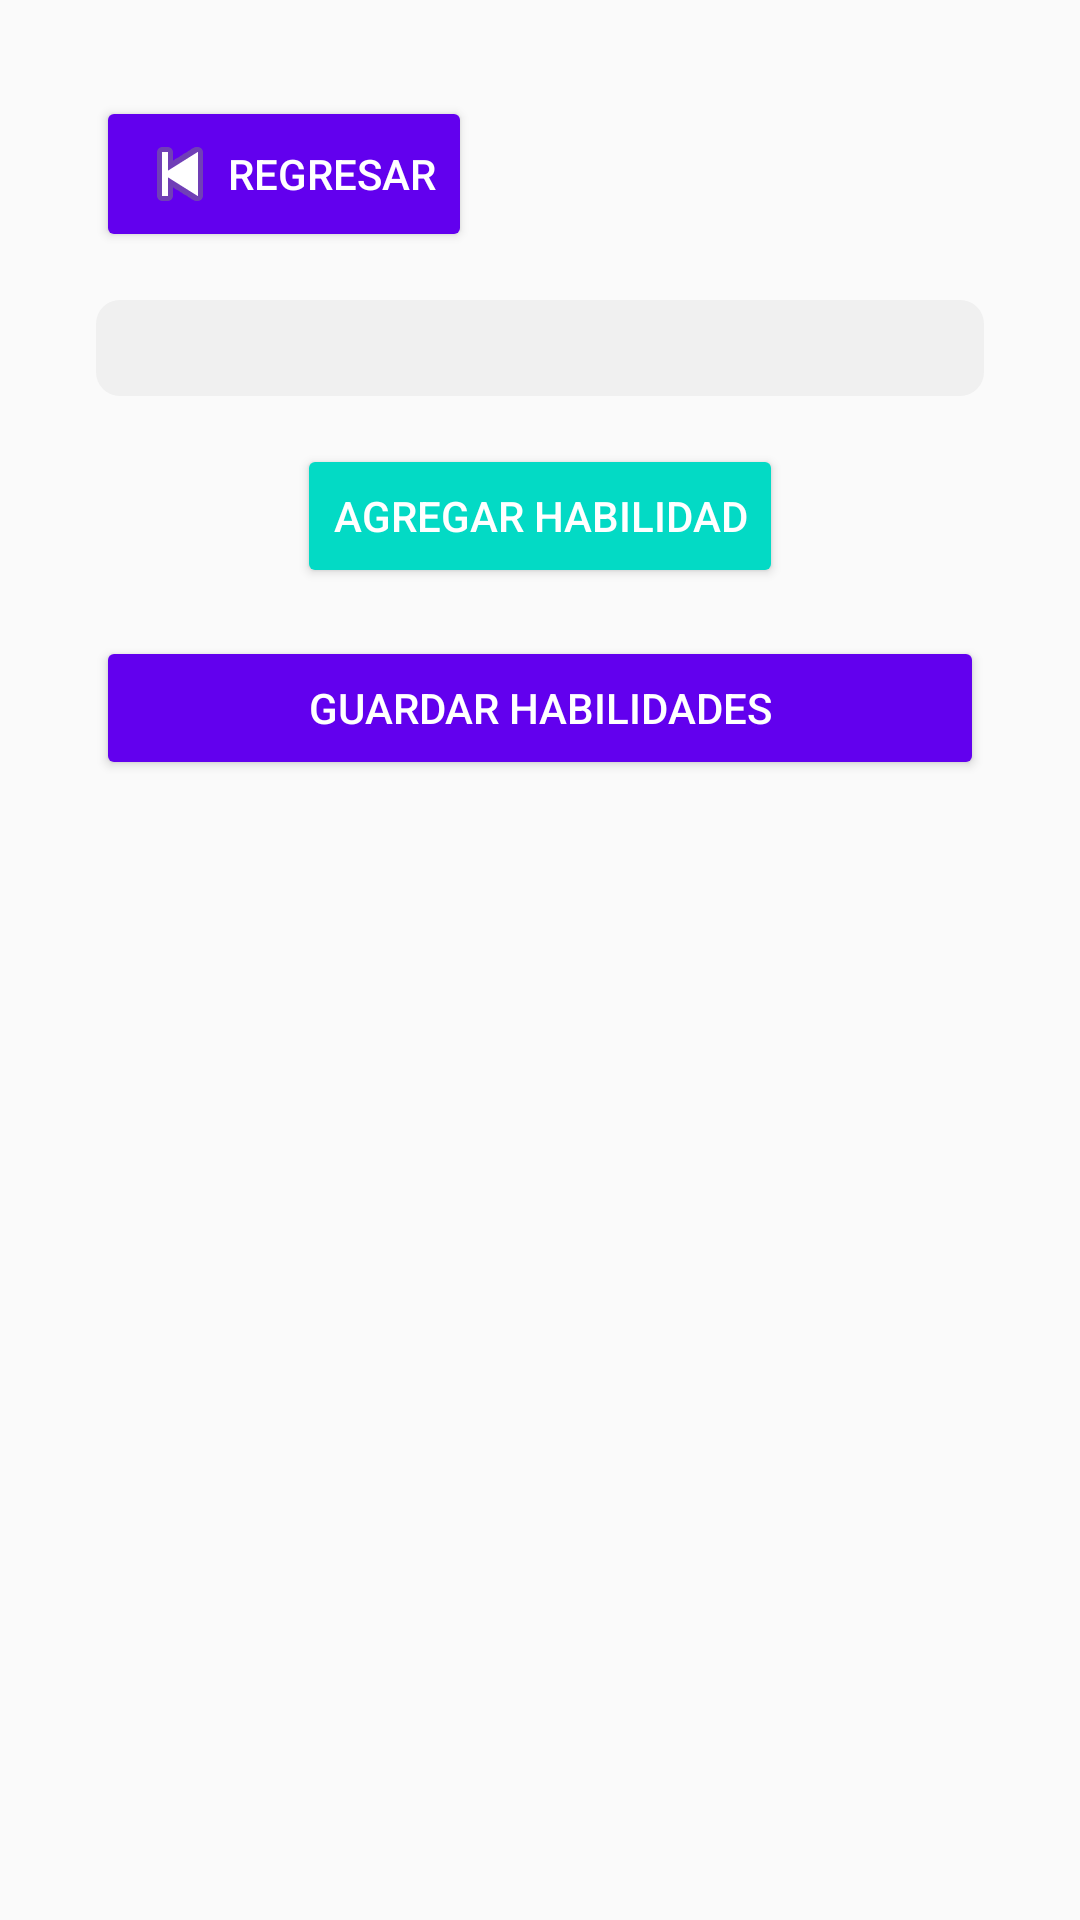

This screen was rendered from an Android layout file. Write that file and the resources it references.
<!-- AndroidManifest.xml: application theme Theme.AppCompat.DayNight.NoActionBar -->
<!-- res/layout/registrar_habilidades.xml -->
<?xml version="1.0" encoding="utf-8"?>
<ScrollView xmlns:android="http://schemas.android.com/apk/res/android"
    android:layout_width="match_parent"
    android:layout_height="match_parent"
    android:padding="16dp">

    <LinearLayout
        android:layout_width="match_parent"
        android:layout_height="wrap_content"
        android:orientation="vertical"
        android:padding="16dp">

        <Button
            android:id="@+id/backButton"
            android:layout_width="wrap_content"
            android:layout_height="wrap_content"
            android:text="Regresar"
            android:drawableStart="@android:drawable/ic_media_previous"
            android:backgroundTint="@color/colorPrimary"
            android:textColor="@color/white"
            android:layout_marginBottom="16dp" />

        <LinearLayout
            android:id="@+id/skillsLayout"
            android:layout_width="match_parent"
            android:layout_height="wrap_content"
            android:orientation="vertical"
            android:padding="16dp"
            android:background="@drawable/background_card_inner"
            android:layout_marginBottom="16dp" />

        <Button
            android:id="@+id/addSkillButton"
            android:layout_width="wrap_content"
            android:layout_height="wrap_content"
            android:text="Agregar habilidad"
            android:backgroundTint="@color/colorAccent"
            android:textColor="@color/white"
            android:layout_gravity="center_horizontal"
            android:layout_marginBottom="16dp" />

        <Button
            android:id="@+id/saveButton"
            android:layout_width="match_parent"
            android:layout_height="wrap_content"
            android:text="Guardar habilidades"
            android:backgroundTint="@color/colorPrimary"
            android:textColor="@color/white"
            android:layout_gravity="center_horizontal" />

    </LinearLayout>

</ScrollView>
<!-- resources referenced by this layout -->
<resources>
  <color name="colorAccent">#03DAC5</color>
  <color name="colorPrimary">#6200EE</color>
  <color name="white">#FFFFFFFF</color>
  <!-- drawable background_card_inner (drawable) -->
  <?xml version="1.0" encoding="utf-8"?>
  <shape xmlns:android="http://schemas.android.com/apk/res/android">
      <solid android:color="#F0F0F0" />
      <corners android:radius="8dp" />
      <padding android:left="16dp" android:top="16dp" android:right="16dp" android:bottom="16dp" />
  </shape>
</resources>
